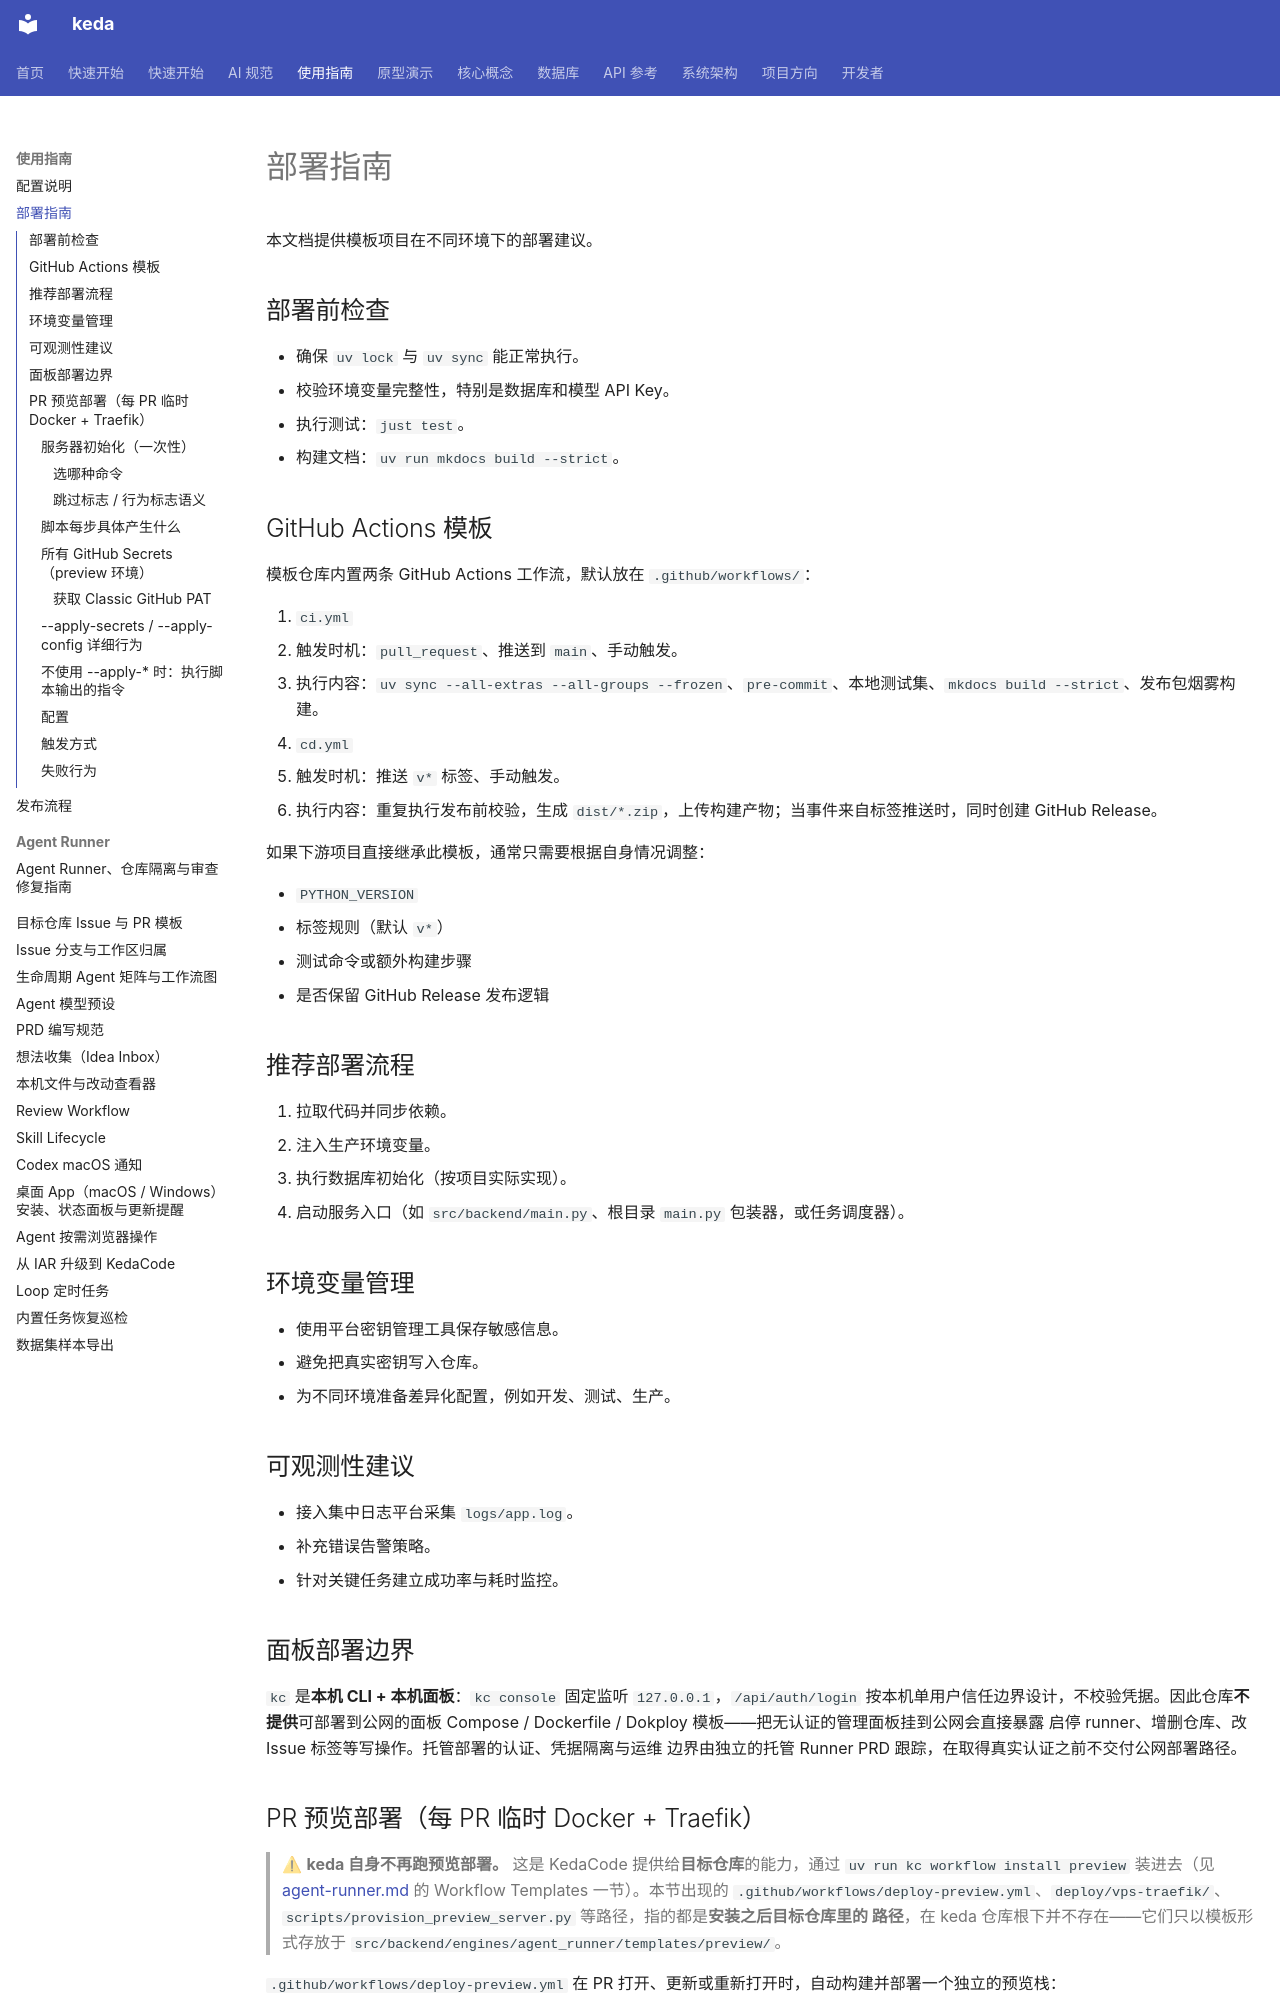

repository: ZataZhang/keda · page: guides/deployment/index.html · generator: mkdocs

# 部署指南

本文档提供模板项目在不同环境下的部署建议。

## 部署前检查

- 确保 `uv lock` 与 `uv sync` 能正常执行。
- 校验环境变量完整性，特别是数据库和模型 API Key。
- 执行测试：`just test`。
- 构建文档：`uv run mkdocs build --strict`。

## GitHub Actions 模板

模板仓库内置两条 GitHub Actions 工作流，默认放在 `.github/workflows/`：

1. `ci.yml`
   - 触发时机：`pull_request`、推送到 `main`、手动触发。
   - 执行内容：`uv sync --all-extras --all-groups --frozen`、`pre-commit`、本地测试集、`mkdocs build --strict`、发布包烟雾构建。
2. `cd.yml`
   - 触发时机：推送 `v*` 标签、手动触发。
   - 执行内容：重复执行发布前校验，生成 `dist/*.zip`，上传构建产物；当事件来自标签推送时，同时创建 GitHub Release。

如果下游项目直接继承此模板，通常只需要根据自身情况调整：

- `PYTHON_VERSION`
- 标签规则（默认 `v*`）
- 测试命令或额外构建步骤
- 是否保留 GitHub Release 发布逻辑

## 推荐部署流程

1. 拉取代码并同步依赖。
2. 注入生产环境变量。
3. 执行数据库初始化（按项目实际实现）。
4. 启动服务入口（如 `src/backend/main.py`、根目录 `main.py` 包装器，或任务调度器）。

## 环境变量管理

- 使用平台密钥管理工具保存敏感信息。
- 避免把真实密钥写入仓库。
- 为不同环境准备差异化配置，例如开发、测试、生产。

## 可观测性建议

- 接入集中日志平台采集 `logs/app.log`。
- 补充错误告警策略。
- 针对关键任务建立成功率与耗时监控。

## 面板部署边界

`kc` 是**本机 CLI + 本机面板**：`kc console` 固定监听 `127.0.0.1`，`/api/auth/login`
按本机单用户信任边界设计，不校验凭据。因此仓库**不提供**可部署到公网的面板
Compose / Dockerfile / Dokploy 模板——把无认证的管理面板挂到公网会直接暴露
启停 runner、增删仓库、改 Issue 标签等写操作。托管部署的认证、凭据隔离与运维
边界由独立的托管 Runner PRD 跟踪，在取得真实认证之前不交付公网部署路径。

## PR 预览部署（每 PR 临时 Docker + Traefik）

> ⚠ **keda 自身不再跑预览部署。** 这是 KedaCode 提供给**目标仓库**的能力，通过
> `uv run kc workflow install preview` 装进去（见
> [agent-runner.md](agent-runner.md) 的 Workflow Templates 一节）。本节出现的
> `.github/workflows/deploy-preview.yml`、`deploy/vps-traefik/`、
> `scripts/provision_preview_server.py` 等路径，指的都是**安装之后目标仓库里的
> 路径**，在 keda 仓库根下并不存在——它们只以模板形式存放于
> `src/backend/engines/agent_runner/templates/preview/`。

`.github/workflows/deploy-preview.yml` 在 PR 打开、更新或重新打开时，自动构建并部署一个独立的预览栈：

- 每个 PR 拥有独立的 Compose project、网络与命名卷。
- 预览栈包含 `frontend`、`backend` 与临时 `postgres`。
- 通过 `pr-<N>.<base_domain>` 暴露，URL 以 sticky 评论形式回写到 PR。
- PR 关闭时自动拆除对应栈。

#### 服务器初始化（一次性）

预览服务器在首次部署前需装好 Docker、Traefik、ACME 证书、deploy user，并设好 GitHub Secrets。仓库提供 `scripts/provision_preview_server.py` 一步完成所有这些。

> 💡 **每个服务器跑一次，不按项目计**：脚本操作的是**服务器**（装 Docker、起 Traefik、建目录结构、设 Secrets），不是单个项目。同 VPS 上跑多个项目时只跑一次；新增项目不需要重跑，只在自己项目的 `config.toml [preview]` 配 `base_domain`（与服务器一致）即可。重跑触发条件：换 VPS、换域名、换 Let's Encrypt 账号、Traefik 大版本升级、轮换 GitHub Actions deploy key、或加 `--force` 全量重置。
